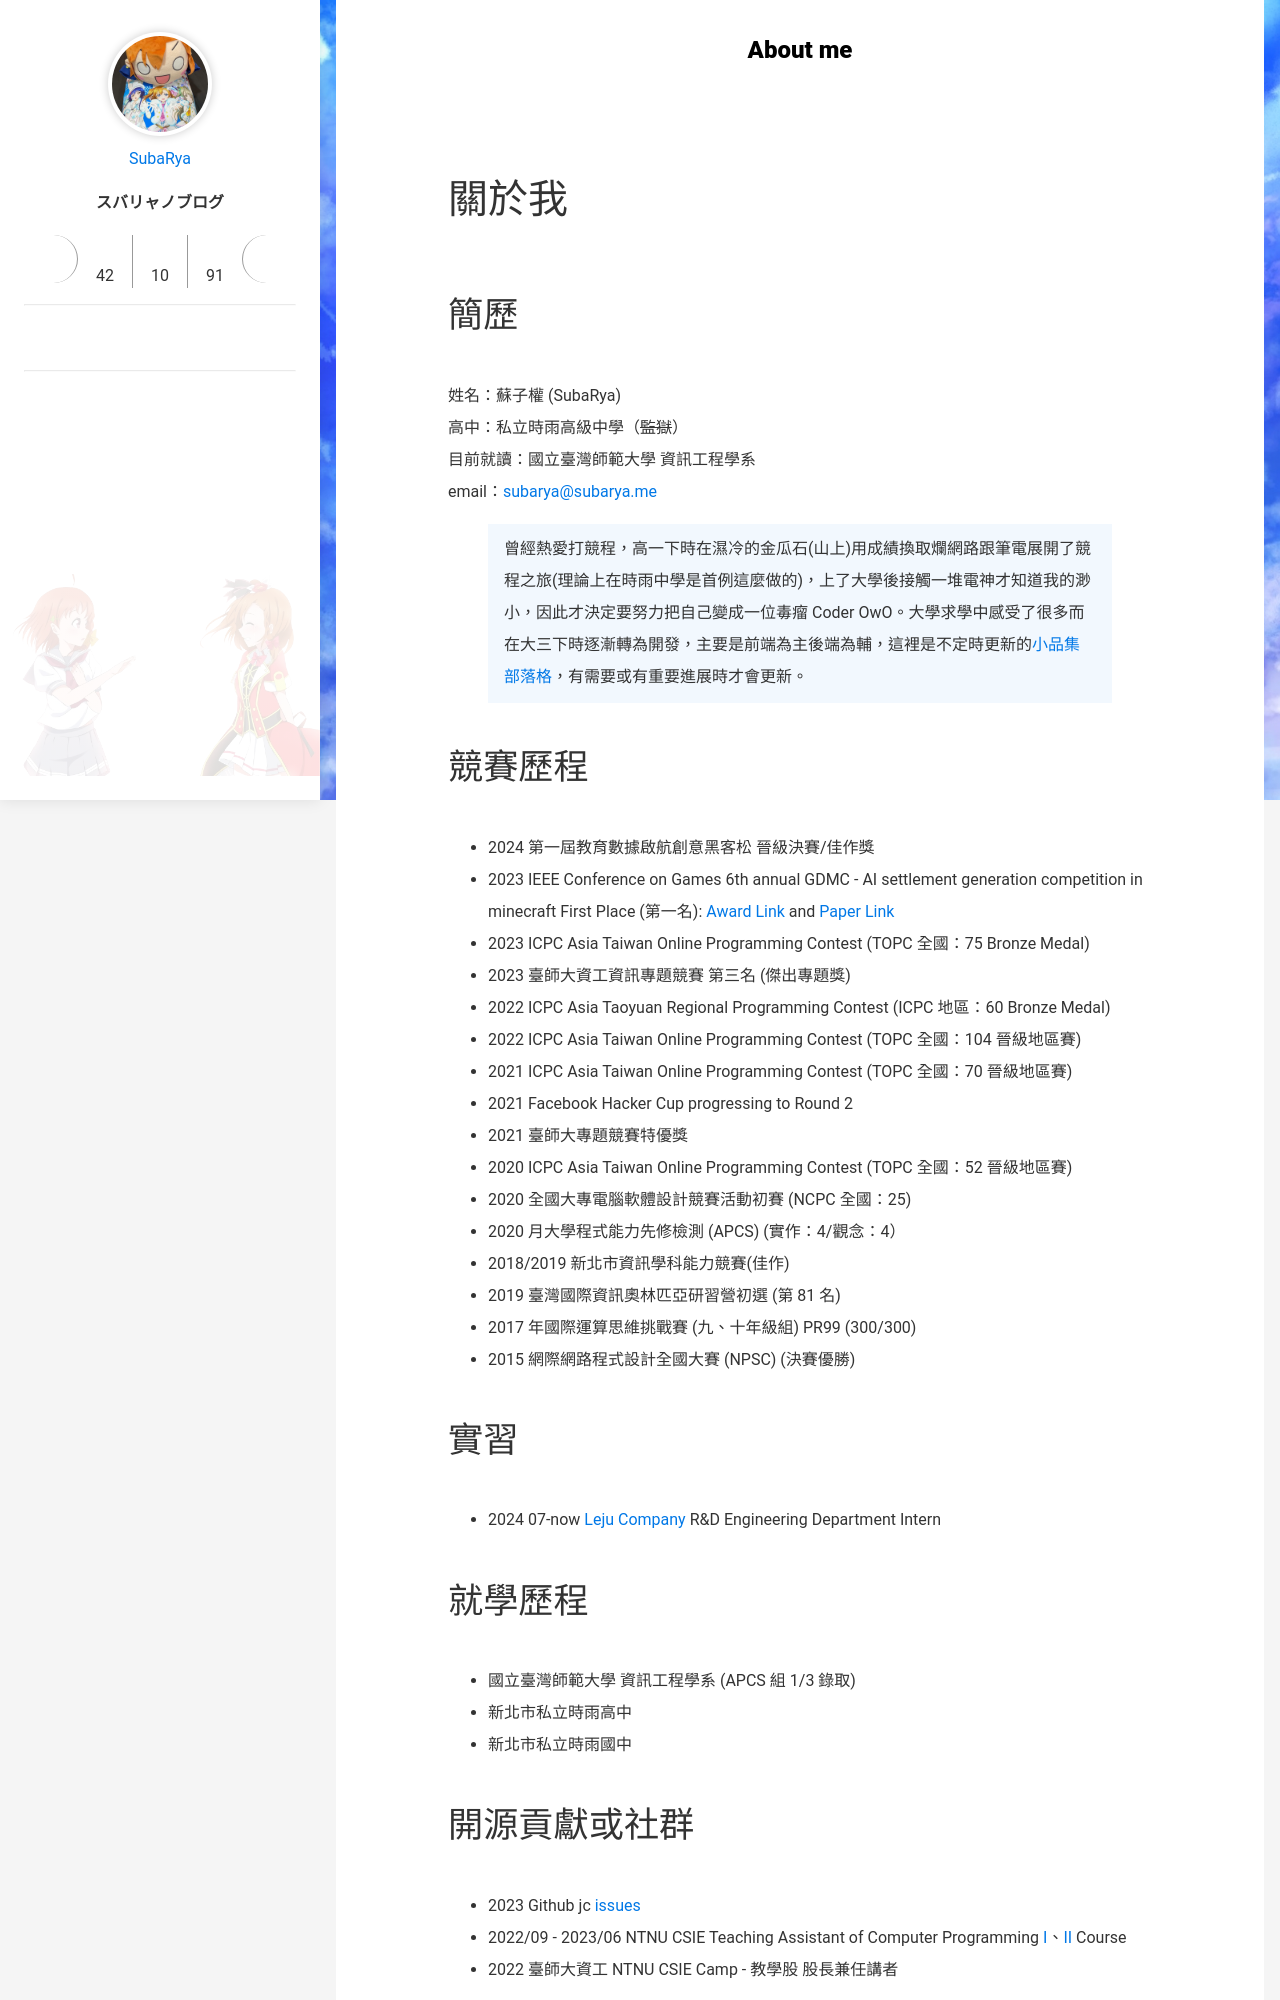

repository: KutsunaSubaRya/KutsunaSubaRya.github.io · page: about/index.html · generator: jekyll

---
title: About me
date: 2020-10-10 02:31:29
---
# 關於我

## 簡歷
姓名：蘇子權 (SubaRya)
高中：私立時雨高級中學（~~監獄~~）
目前就讀：國立臺灣師範大學 資訊工程學系
email：subarya@subarya.me

>曾經熱愛打競程，高一下時在濕冷的金瓜石(山上)用成績換取爛網路跟筆電展開了競程之旅(理論上在時雨中學是首例這麼做的)，上了大學後接觸一堆電神才知道我的渺小，因此才決定要努力把自己變成一位毒瘤 Coder OwO。大學求學中感受了很多而在大三下時逐漸轉為開發，主要是前端為主後端為輔，這裡是不定時更新的[小品集部落格](https://subaryaweb.github.io/)，有需要或有重要進展時才會更新。

## 競賽歷程
* 2024 第一屆教育數據啟航創意黑客松 晉級決賽/佳作獎
* 2023 IEEE Conference on Games 6th annual GDMC - AI settlement generation competition in minecraft First Place (第一名): [Award Link](https://gendesignmc.wikidot.com/wiki:2023-settlement-generation-competition#toc19) and [Paper Link](https://gendesignmc.wdfiles.com/local--files/wiki:2023-settlement-generation-competition/JEB_GEN_writeup%5B1%5D.pdf)
* 2023 ICPC Asia Taiwan Online Programming Contest (TOPC 全國：75 Bronze Medal)
* 2023 臺師大資工資訊專題競賽 第三名 (傑出專題獎)
* 2022 ICPC Asia Taoyuan Regional Programming Contest (ICPC 地區：60 Bronze Medal)
* 2022 ICPC Asia Taiwan Online Programming Contest (TOPC 全國：104 晉級地區賽)
* 2021 ICPC Asia Taiwan Online Programming Contest (TOPC 全國：70 晉級地區賽)
* 2021 Facebook Hacker Cup progressing to Round 2
* 2021 臺師大專題競賽特優獎
* 2020 ICPC Asia Taiwan Online Programming Contest (TOPC 全國：52 晉級地區賽)
* 2020 全國大專電腦軟體設計競賽活動初賽 (NCPC 全國：25)
* 2020 月大學程式能力先修檢測 (APCS) (實作：4/觀念：4）
* 2018/2019 新北市資訊學科能力競賽(佳作)
* 2019 臺灣國際資訊奧林匹亞研習營初選 (第 81 名)
* 2017 年國際運算思維挑戰賽 (九、十年級組) PR99 (300/300)
* 2015 網際網路程式設計全國大賽 (NPSC) (決賽優勝)

## 實習
* 2024 07-now [Leju Company](https://www.leju.com.tw/) R&D Engineering Department Intern

## 就學歷程
* 國立臺灣師範大學 資訊工程學系 (APCS 組 1/3 錄取)
* 新北市私立時雨高中
* 新北市私立時雨國中
